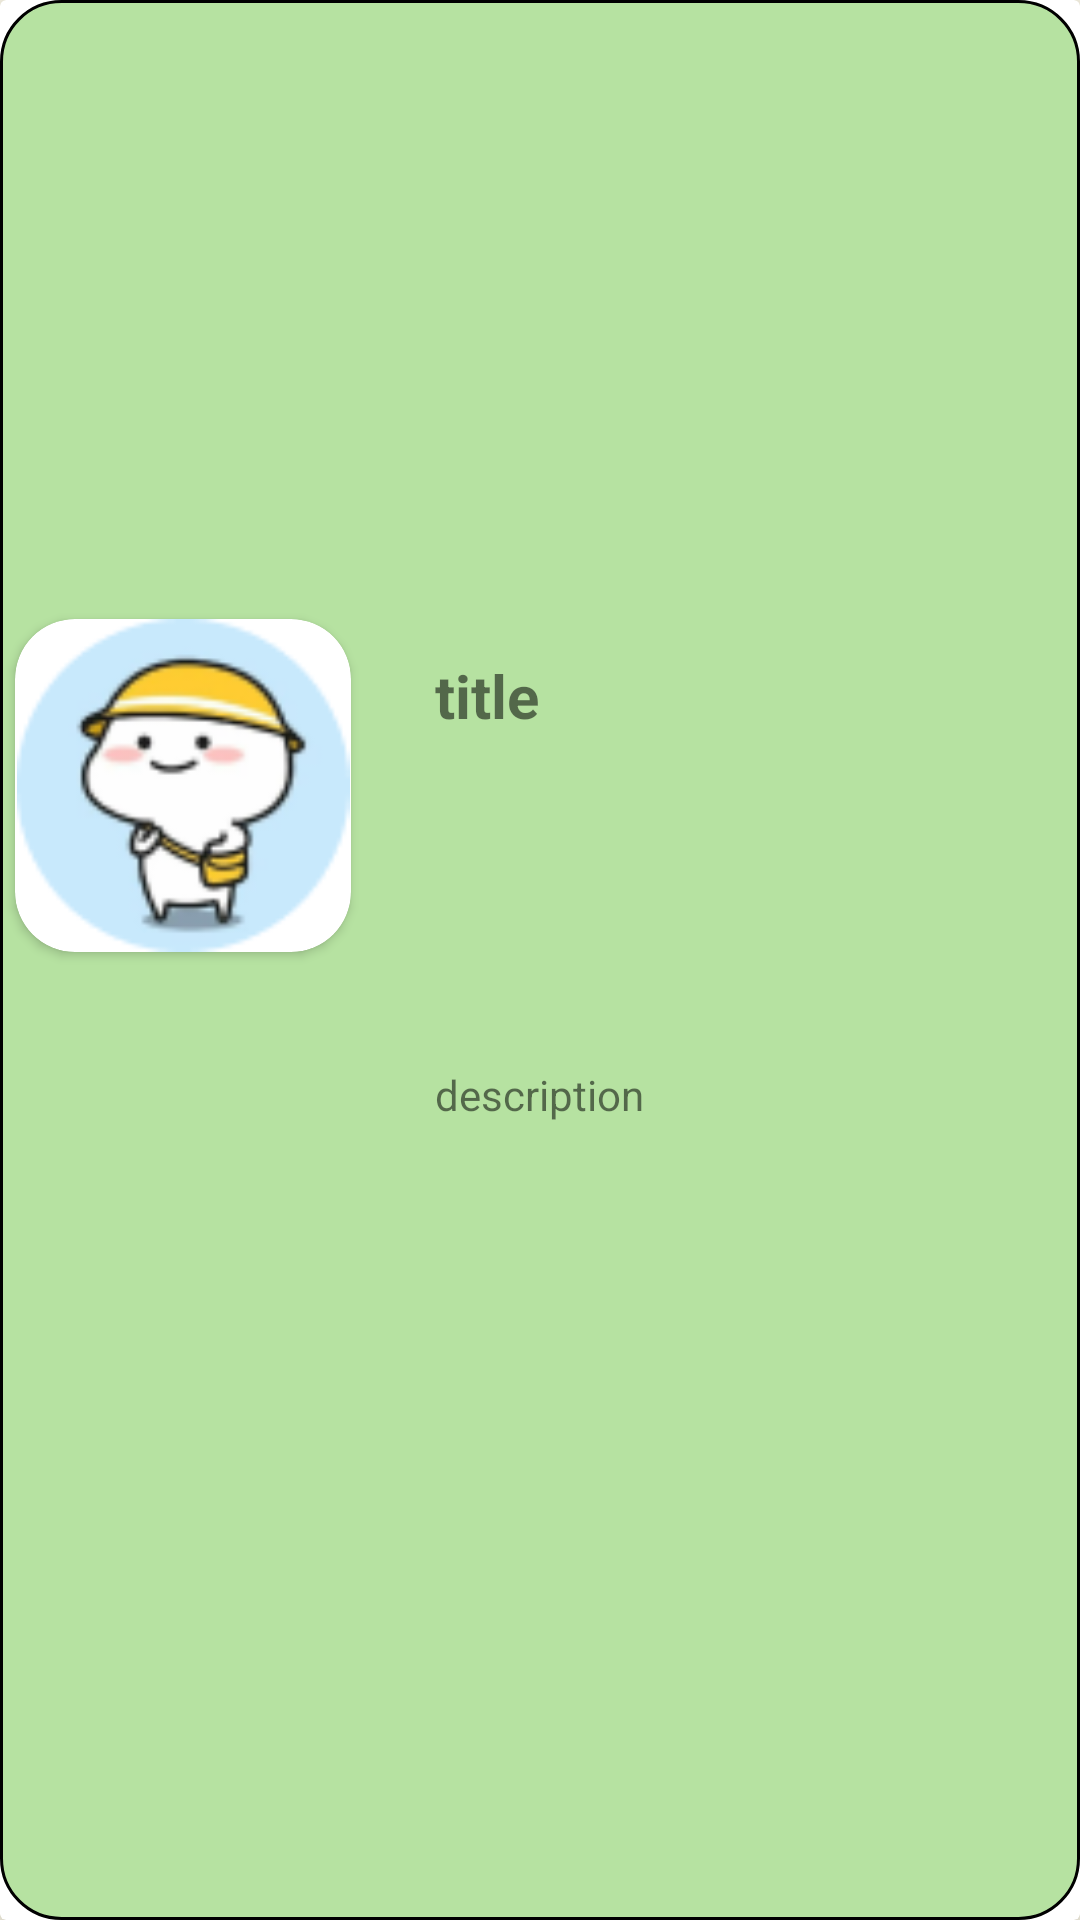

Android layout source for this screen:
<!-- AndroidManifest.xml: application theme Theme.ABCeria -->
<!-- res/layout/list_rv_quiz.xml -->
<?xml version="1.0" encoding="utf-8"?>
<androidx.constraintlayout.widget.ConstraintLayout xmlns:android="http://schemas.android.com/apk/res/android"
    xmlns:app="http://schemas.android.com/apk/res-auto"
    android:layout_width="match_parent"
    android:layout_height="120dp">

    <androidx.cardview.widget.CardView
        android:id="@+id/list_rv_quiz_cv_quiz"
        android:layout_width="match_parent"
        android:layout_height="match_parent"
        android:background="@drawable/quiz_list"
        app:cardElevation="10dp"
        app:layout_constraintBottom_toBottomOf="parent"
        app:layout_constraintEnd_toEndOf="parent"
        app:layout_constraintStart_toStartOf="parent"
        app:layout_constraintTop_toTopOf="parent">

        <androidx.constraintlayout.widget.ConstraintLayout
            android:layout_width="match_parent"
            android:layout_height="match_parent"
            android:background="@drawable/quiz_list">

            <androidx.cardview.widget.CardView
                android:id="@+id/list_rv_quiz_card_profile"
                android:layout_width="112dp"
                android:layout_height="111dp"
                android:layout_marginStart="5dp"
                app:cardCornerRadius="20dp"
                app:layout_constraintBottom_toBottomOf="parent"
                app:layout_constraintStart_toStartOf="parent"
                app:layout_constraintTop_toTopOf="parent"
                app:layout_constraintVertical_bias="0.39">

                <ImageView
                    android:id="@+id/list_rv_quiz_imv"
                    android:layout_width="match_parent"
                    android:layout_height="match_parent"
                    android:background="@drawable/quiz_list_image"
                    android:src="@drawable/profile"
                    app:layout_constraintBottom_toBottomOf="parent"
                    app:layout_constraintStart_toStartOf="parent"
                    app:layout_constraintTop_toTopOf="parent"
                    app:layout_constraintVertical_bias="0.39" />
            </androidx.cardview.widget.CardView>

            <TextView
                android:id="@+id/list_rv_quiz_tv_title"
                android:layout_width="wrap_content"
                android:layout_height="wrap_content"
                android:layout_marginStart="28dp"
                android:layout_marginTop="12dp"
                android:maxWidth="200dp"
                android:textStyle="bold"
                android:text="title"
                android:textSize="20sp"
                app:layout_constraintStart_toEndOf="@+id/list_rv_quiz_card_profile"
                app:layout_constraintTop_toTopOf="@+id/list_rv_quiz_card_profile" />

            <TextView
                android:id="@+id/list_rv_quiz_tv_description"
                android:layout_width="wrap_content"
                android:layout_height="wrap_content"
                android:maxWidth="200dp"
                android:text="description"
                app:layout_constraintBottom_toBottomOf="parent"
                app:layout_constraintStart_toStartOf="@+id/list_rv_quiz_tv_title"
                app:layout_constraintTop_toBottomOf="@+id/list_rv_quiz_tv_title"
                app:layout_constraintVertical_bias="0.293" />

        </androidx.constraintlayout.widget.ConstraintLayout>
    </androidx.cardview.widget.CardView>

</androidx.constraintlayout.widget.ConstraintLayout>
<!-- resources referenced by this layout -->
<resources>
  <!-- drawable profile: png bitmap (drawable, 7730 bytes) -->
  <!-- drawable quiz_list (drawable) -->
  <?xml version="1.0" encoding="UTF-8"?>
  <shape xmlns:android="http://schemas.android.com/apk/res/android">
      <solid android:color="#B6E2A1"/>
      <corners android:radius="20dp"/>
          <stroke
              android:width="1dp"
              android:color="#000000" />
      <padding android:left="0dp" android:top="0dp" android:right="0dp" android:bottom="0dp" />
  </shape>
  <!-- drawable quiz_list_image (drawable) -->
  <shape xmlns:android="http://schemas.android.com/apk/res/android"
      android:shape="rectangle">
      <solid android:color="#ffffff"/>
      <corners android:radius="30dp"/>
  </shape>
  <style name="Theme.ABCeria" parent="Theme.AppCompat.Light.NoActionBar">
          
          <item name="colorPrimary">@color/purple_500</item>
          <item name="colorPrimaryVariant">@color/black</item>
          <item name="colorOnPrimary">@color/black</item>
          <item name="android:windowBackground">#FFFBEB</item>
          
          <item name="colorSecondary">@color/teal_200</item>
          <item name="colorSecondaryVariant">@color/teal_700</item>
          <item name="colorOnSecondary">@color/black</item>
          
          <item name="android:statusBarColor">?attr/colorPrimaryVariant</item>
          
      </style>
  <color name="purple_500">#000000</color>
  <color name="black">#FF000000</color>
  <color name="teal_200">#FF03DAC5</color>
  <color name="teal_700">#FF018786</color>
</resources>
